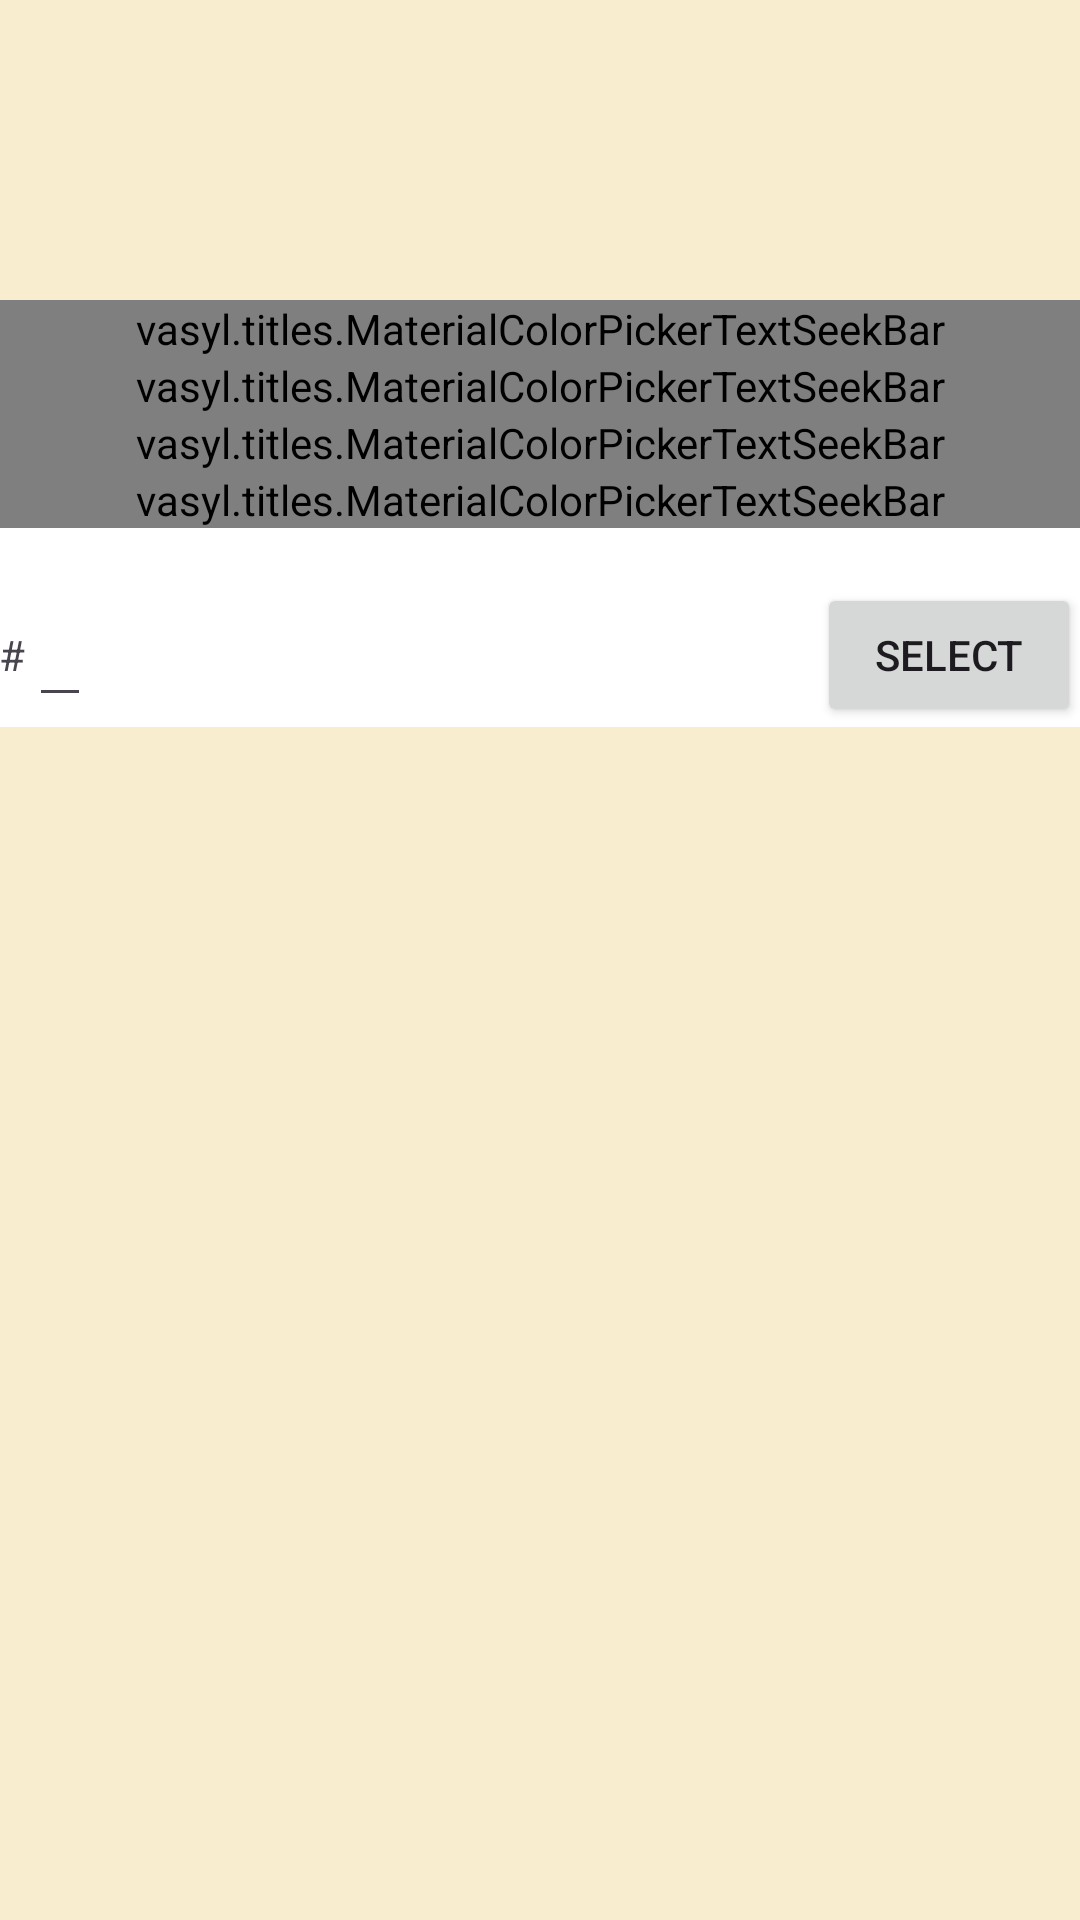

The Android layout XML behind this screen, and the referenced resources:
<!-- AndroidManifest.xml: application theme Theme.DisplayMediaTitles -->
<!-- res/layout/materialcolorpicker__layout_color_picker.xml -->
<?xml version="1.0" encoding="utf-8"?>
<LinearLayout 
    xmlns:android="http://schemas.android.com/apk/res/android"
    xmlns:tools="http://schemas.android.com/tools"
    android:layout_width="match_parent"
    android:layout_height="wrap_content"
    android:orientation="vertical"
    tools:context=".ColorPicker">

    <View
        android:id="@+id/colorView"
        android:layout_width="match_parent"
        android:layout_height="100dp"/>

    <RelativeLayout
        android:layout_width="match_parent"
        android:layout_height="wrap_content"
        android:background="@android:color/white"
        android:paddingBottom="@dimen/materialcolorpicker__activity_vertical_margin"
        android:paddingLeft="@dimen/materialcolorpicker__activity_horizontal_margin"
        android:paddingRight="@dimen/materialcolorpicker__activity_horizontal_margin"
        android:paddingTop="@dimen/materialcolorpicker__activity_vertical_margin">

        <vasyl.titles.MaterialColorPickerTextSeekBar
            android:id="@+id/alphaSeekBar"
            android:layout_width="match_parent"
            android:layout_height="wrap_content"
            android:max="255"
            android:maxHeight="3dip"
            android:minHeight="3dip"
            android:progressDrawable="@drawable/materialcolorpicker__alpha_progress"
            android:textColor="@android:color/black"
            android:thumb="@drawable/materialcolorpicker__alpha_thumb_drawable"/>

        <vasyl.titles.MaterialColorPickerTextSeekBar
            android:id="@+id/redSeekBar"
            android:layout_width="match_parent"
            android:layout_height="wrap_content"
            android:layout_below="@id/alphaSeekBar"
            android:max="255"
            android:maxHeight="3dip"
            android:minHeight="3dip"
            android:progressDrawable="@drawable/materialcolorpicker__red_progress"
            android:textColor="@android:color/holo_red_light"
            android:thumb="@drawable/materialcolorpicker__red_thumb_drawable"/>

        <vasyl.titles.MaterialColorPickerTextSeekBar
            android:id="@+id/greenSeekBar"
            android:layout_width="match_parent"
            android:layout_height="wrap_content"
            android:layout_below="@id/redSeekBar"
            android:max="255"
            android:maxHeight="3dip"
            android:minHeight="3dip"
            android:progressDrawable="@drawable/materialcolorpicker__green_progress"
            android:textColor="@android:color/holo_green_light"
            android:thumb="@drawable/materialcolorpicker__green_thumb_drawable"/>

        <vasyl.titles.MaterialColorPickerTextSeekBar
            android:id="@+id/blueSeekBar"
            android:layout_width="match_parent"
            android:layout_height="wrap_content"
            android:layout_below="@id/greenSeekBar"
            android:max="255"
            android:maxHeight="3dip"
            android:minHeight="3dip"
            android:progressDrawable="@drawable/materialcolorpicker__blue_progress"
            android:textColor="@android:color/holo_blue_light"
            android:thumb="@drawable/materialcolorpicker__blue_thumb_drawable"/>

        <TextView
            android:id="@+id/textView"
            android:layout_width="wrap_content"
            android:layout_height="wrap_content"
            android:layout_alignBaseline="@+id/hexCode"
            android:layout_alignEnd="@+id/hexCode"
            android:layout_alignParentLeft="true"
            android:layout_alignParentStart="true"
            android:layout_alignRight="@+id/hexCode"
            android:labelFor="@id/hexCode"
            android:text="@string/materialcolorpicker__hash"/>

        <EditText
            android:id="@id/hexCode"
            style="@style/Widget.AppCompat.EditText"
            android:layout_width="wrap_content"
            android:layout_height="48dp"
            android:layout_alignParentLeft="true"
            android:layout_alignParentStart="true"
            android:layout_below="@+id/blueSeekBar"
            android:layout_centerHorizontal="true"
            android:layout_marginLeft="10dp"
            android:layout_marginStart="10dp"
            android:layout_marginTop="15dp"
            android:clickable="true"
            android:inputType="textCapCharacters|textNoSuggestions"
            android:lines="1"
            android:maxLength="6"
            android:maxLines="1"
            android:paddingEnd="4dp"
            android:paddingStart="4dp"
            android:textSize="18sp"
            tools:text="123456"
            android:autofillHints=""
            android:focusable="true" />

        <Button
            android:id="@+id/okColorButton"
            android:layout_width="wrap_content"
            android:layout_height="48dp"
            android:layout_alignBaseline="@id/hexCode"
            android:layout_alignParentBottom="false"
            android:layout_alignParentEnd="true"
            android:layout_alignParentRight="true"
            android:clickable="true"
            android:text="@string/materialcolorpicker__btnSelectColor"
            android:focusable="true" />
    </RelativeLayout>

</LinearLayout>
<!-- resources referenced by this layout -->
<resources>
  <string name="materialcolorpicker__btnSelectColor">Select</string>
  <string name="materialcolorpicker__hash" translatable="false">#</string>
  <style name="Theme.DisplayMediaTitles" parent="Base.Theme.DisplayMediaTitles" />
  <style name="Base.Theme.DisplayMediaTitles" parent="Theme.Material3.DayNight.NoActionBar">
          <item name="colorPrimary">"#D6C08A"</item>
          <item name="android:windowSplashScreenBackground">"#F8EECF"</item>
          <item name="android:windowSplashScreenIconBackgroundColor">"#D6C08A"</item>
          <item name="android:windowBackground">"#F8EECF"</item>
      </style>
</resources>
